Run: headless pygame with SDL's dummy video driver; simulated clock (each Clock.tick advances the game by its frame time, no real sleeping); random seed 0; keys injected as events and as key.get_pressed() state; no mouse input.
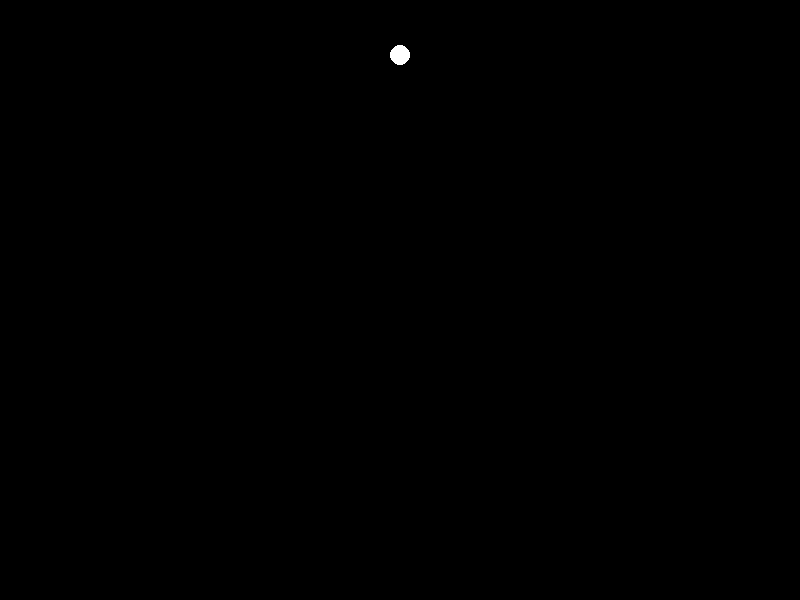
Frame 1 of 4 · flips 1–60 · no input
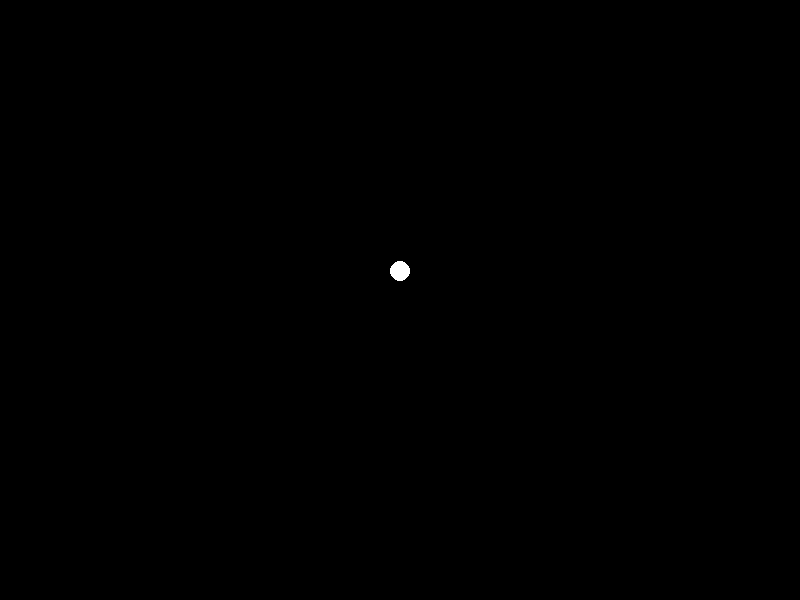
Frame 2 of 4 · flips 61–180 · tapped SPACE, RETURN · held RIGHT (→), D
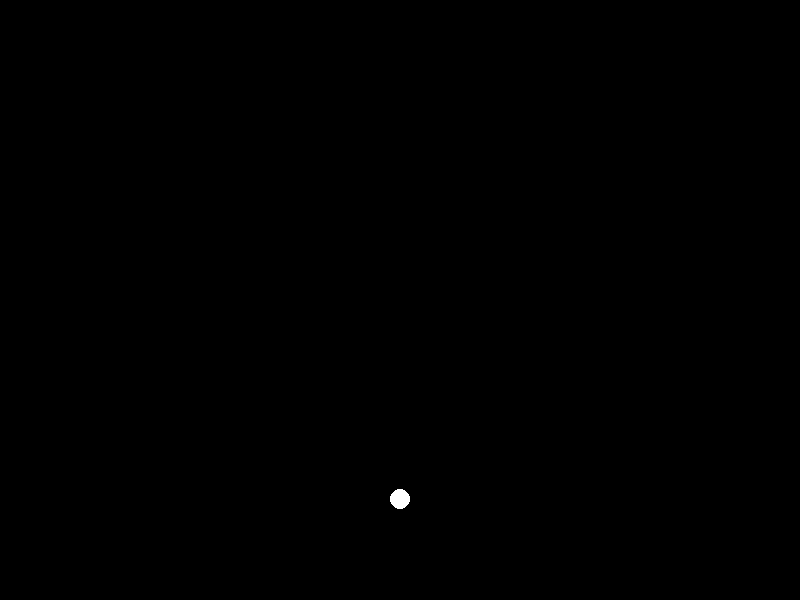
Frame 3 of 4 · flips 181–300 · held DOWN (↓), S
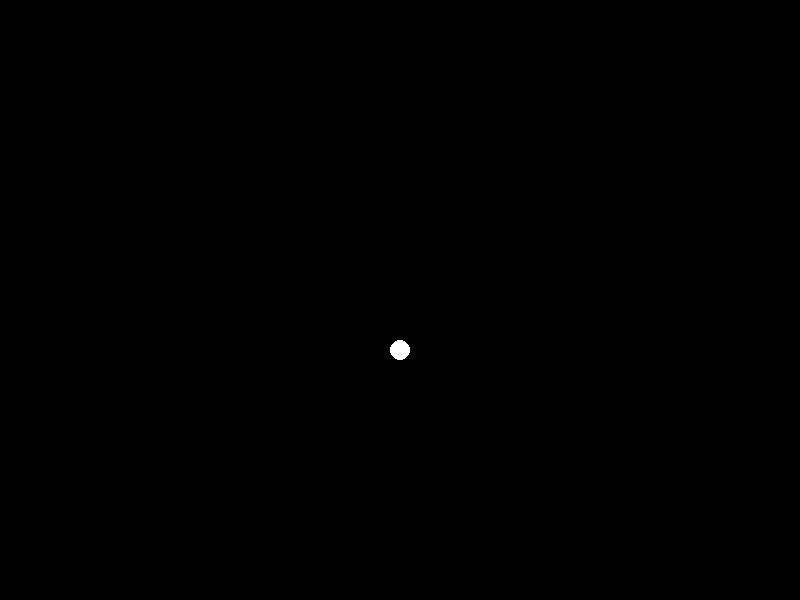
Frame 4 of 4 · flips 301–420 · held LEFT (←), A, UP (↑), W

The pygame program that drew these frames:

import pygame
from pygame import mixer
import time
from math import *

pygame.init()

screen = pygame.display.set_mode((800, 600))

KE = 5*600

class Ball:
    def __init__(self, x, y, xmov, ymov):
        self.x = x
        self.y = y
        self.xmov = xmov
        self.ymov = ymov

    def move(self):
        self.x += self.xmov
        self.y += self.ymov

    def draw(self):
        pygame.draw.circle(screen, (255, 255, 255), (self.x, self.y), 10)

RUN = True

ball = Ball(400, 30, 0, 2) # Change Speed Here

h = []


dir = 1

while RUN:
    
    time.sleep(1/30)
    

    screen.fill((0, 0, 0))
    
    for event in pygame.event.get():
        if event.type == pygame.QUIT:
            RUN = False
                
    ball.h = 590 - ball.y

    if ball.h >= 580:
        dir = 1
        
    if ball.h <= 0:
        dir = -1
        
    print(ball.h)
    h.append(ball.h)
    
    
    
    ball.ymov = sqrt(2.5*(ball.y))*dir
    
    ball.draw()
    ball.move()
    
    
    
    pygame.display.update()
    
print(min(h))
print(max(h))
